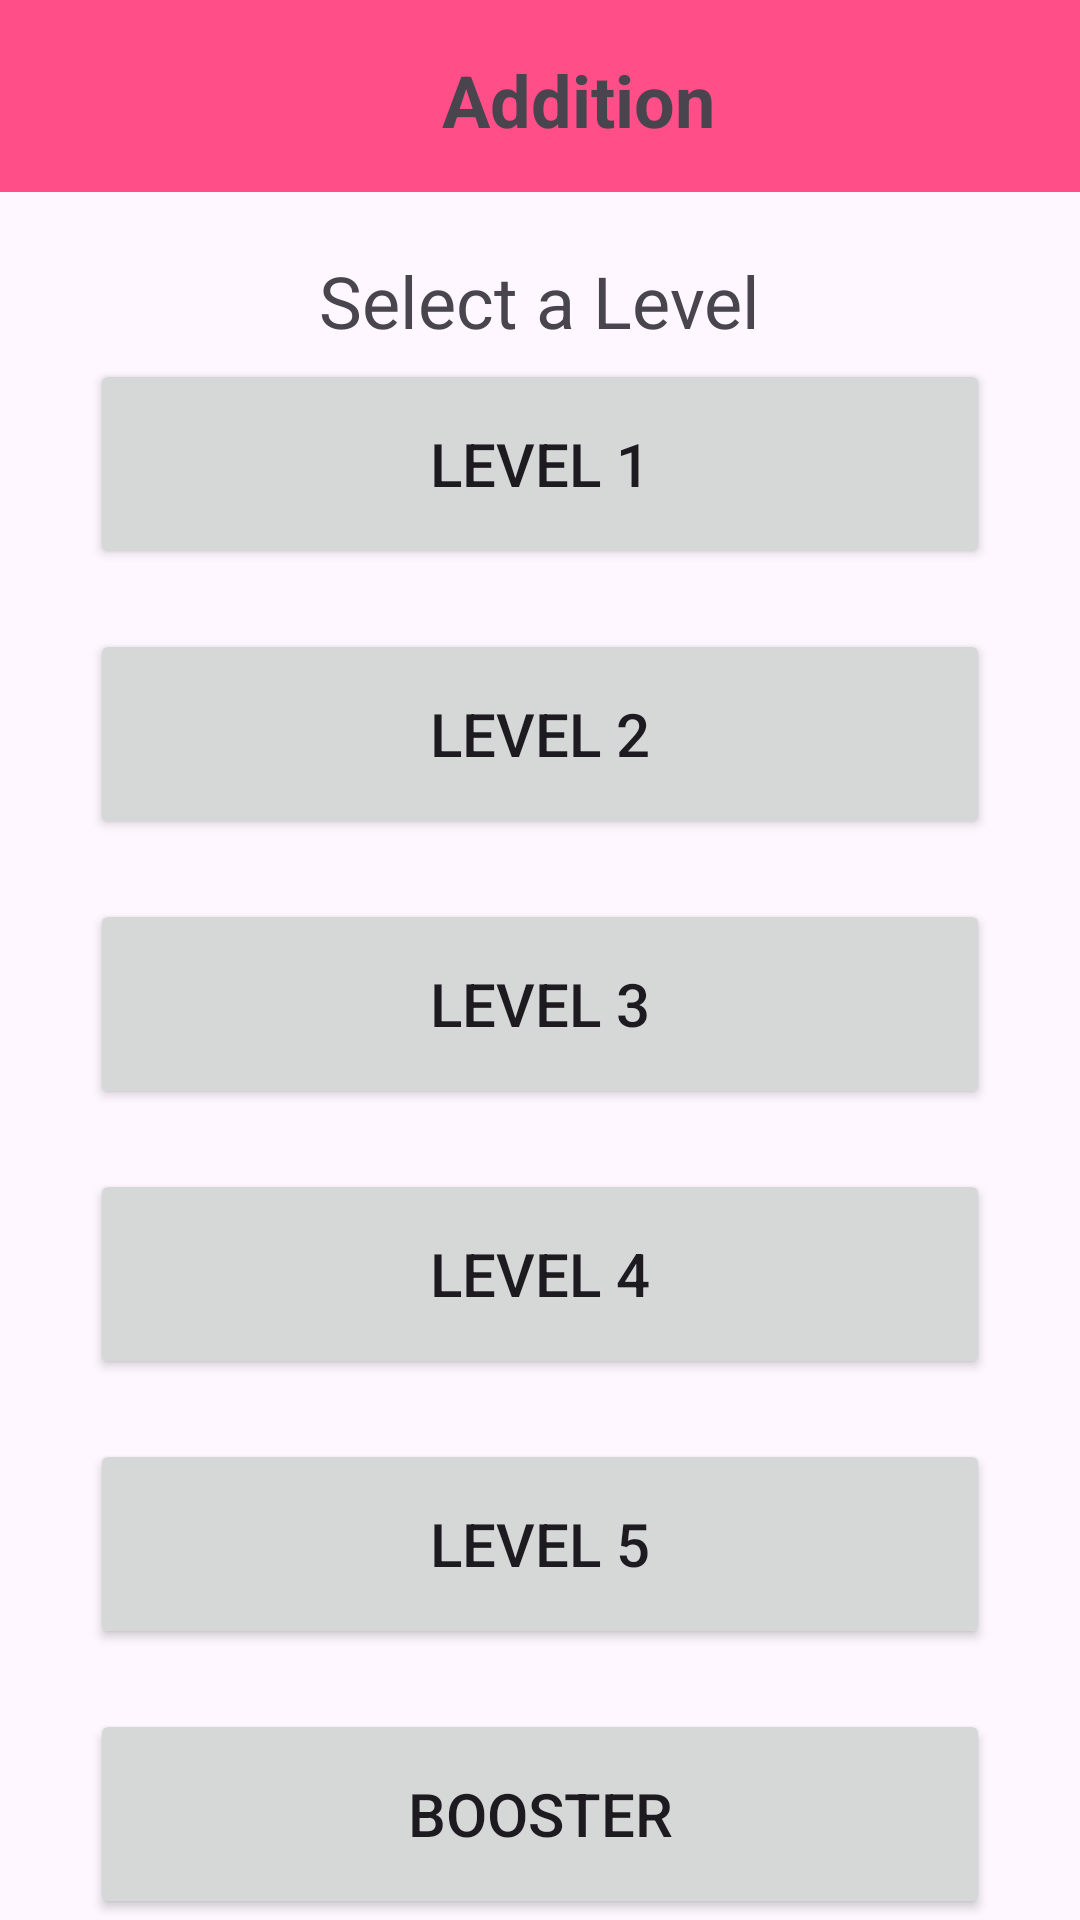

Reconstruct the res/layout file that produces this screen, plus the resources it refers to.
<!-- AndroidManifest.xml: application theme Theme.QuizKids -->
<!-- res/layout/activity_maths_addition.xml -->
<?xml version="1.0" encoding="utf-8"?>
<androidx.constraintlayout.widget.ConstraintLayout
    xmlns:android="http://schemas.android.com/apk/res/android"
    xmlns:app="http://schemas.android.com/apk/res-auto"
    xmlns:tools="http://schemas.android.com/tools"
    android:layout_width="match_parent"
    android:layout_height="match_parent"
    tools:context=".Activities.MathsAdditionLevelActivity">

    
    <androidx.appcompat.widget.Toolbar
        android:id="@+id/toolbar"
        android:layout_width="match_parent"
        android:layout_height="wrap_content"
        android:background="#FF4E88"
        android:minHeight="?attr/actionBarSize"
        android:theme="?attr/actionBarTheme"
        app:layout_constraintTop_toTopOf="parent"
        app:layout_constraintStart_toStartOf="parent"
        app:layout_constraintEnd_toEndOf="parent" />

    <ImageView
        android:id="@+id/imageView2"
        android:layout_width="40dp"
        android:layout_height="40dp"
        app:layout_constraintBottom_toBottomOf="@+id/toolbar"
        app:layout_constraintStart_toStartOf="parent"
        app:layout_constraintTop_toTopOf="@+id/toolbar"
        app:srcCompat="@drawable/ic_back"
        app:tint="@color/white" />

    <TextView
        android:id="@+id/textView2"
        android:layout_width="wrap_content"
        android:layout_height="wrap_content"
        android:text="Addition"
        android:textSize="24sp"
        android:textStyle="bold"
        app:layout_constraintBottom_toBottomOf="@+id/imageView2"
        app:layout_constraintEnd_toEndOf="parent"
        app:layout_constraintHorizontal_bias="0.469"
        app:layout_constraintStart_toEndOf="@+id/imageView2"
        app:layout_constraintTop_toTopOf="@+id/imageView2"
        app:layout_constraintVertical_bias="0.666" />

    
    <TextView
        android:layout_width="wrap_content"
        android:layout_height="wrap_content"
        android:layout_marginTop="20dp"
        android:text="Select a Level"
        android:textSize="24sp"
        app:layout_constraintTop_toBottomOf="@+id/toolbar"
        app:layout_constraintStart_toStartOf="parent"
        app:layout_constraintEnd_toEndOf="parent" />

    
    <LinearLayout
        android:layout_width="match_parent"
        android:layout_height="wrap_content"
        android:layout_marginTop="50dp"
        android:orientation="vertical"
        android:gravity="center"
        app:layout_constraintTop_toBottomOf="@+id/textView2"
        app:layout_constraintBottom_toBottomOf="parent"
        app:layout_constraintStart_toStartOf="parent"
        app:layout_constraintEnd_toEndOf="parent">

        
        <Button
            android:id="@+id/level1Button"
            android:layout_width="300dp"
            android:layout_height="70dp"
            android:layout_marginTop="20dp"
            android:text="Level 1"
            android:textSize="20sp"/>

        <Button
            android:id="@+id/level2Button"
            android:layout_width="300dp"
            android:layout_height="70dp"
            android:layout_marginTop="20dp"
            android:text="Level 2"
            android:textSize="20sp"/>

        <Button
            android:id="@+id/level3Button"
            android:layout_width="300dp"
            android:layout_height="70dp"
            android:layout_marginTop="20dp"
            android:text="Level 3"
            android:textSize="20sp"/>

        <Button
            android:id="@+id/level4Button"
            android:layout_width="300dp"
            android:layout_height="70dp"
            android:layout_marginTop="20dp"
            android:text="Level 4"
            android:textSize="20sp"/>

        <Button
            android:id="@+id/level5Button"
            android:layout_width="300dp"
            android:layout_height="70dp"
            android:layout_marginTop="20dp"
            android:text="Level 5"
            android:textSize="20sp"/>

        
        <Button
            android:id="@+id/boosterButton"
            android:layout_width="300dp"
            android:layout_height="70dp"
            android:layout_marginTop="20dp"
            android:text="Booster"
            android:textSize="20sp"/>
    </LinearLayout>

</androidx.constraintlayout.widget.ConstraintLayout>
<!-- resources referenced by this layout -->
<resources>
  <color name="white">#FFFFFFFF</color>
  <style name="Theme.QuizKids" parent="Base.Theme.QuizKids" />
  <style name="Base.Theme.QuizKids" parent="Theme.Material3.DayNight.NoActionBar">
          
          
      </style>
</resources>
